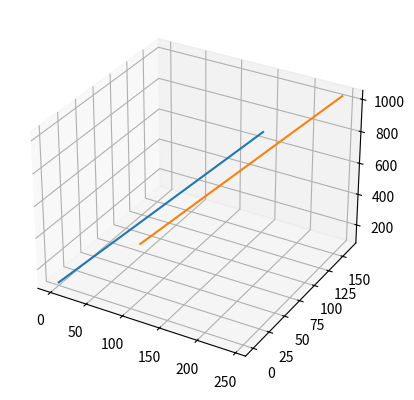

Python code for this plot:
import matplotlib.pyplot as plt
import matplotlib.patches as patches

fig = plt.figure()
ax = plt.axes(projection='3d')

def translateLine(x1, y1, z1, x2, y2, z2, t1, t2, t3):
  ax.plot([x1, x2], [y1, y2], [z1, z2])
  ax.plot([x1+t1, x2+t1], [y1+t2, y2+t2], [z1+t3, z2+t3])

translateLine(0, 0, 100, 200, 88, 1000, 45, 74, 36)
plt.show()